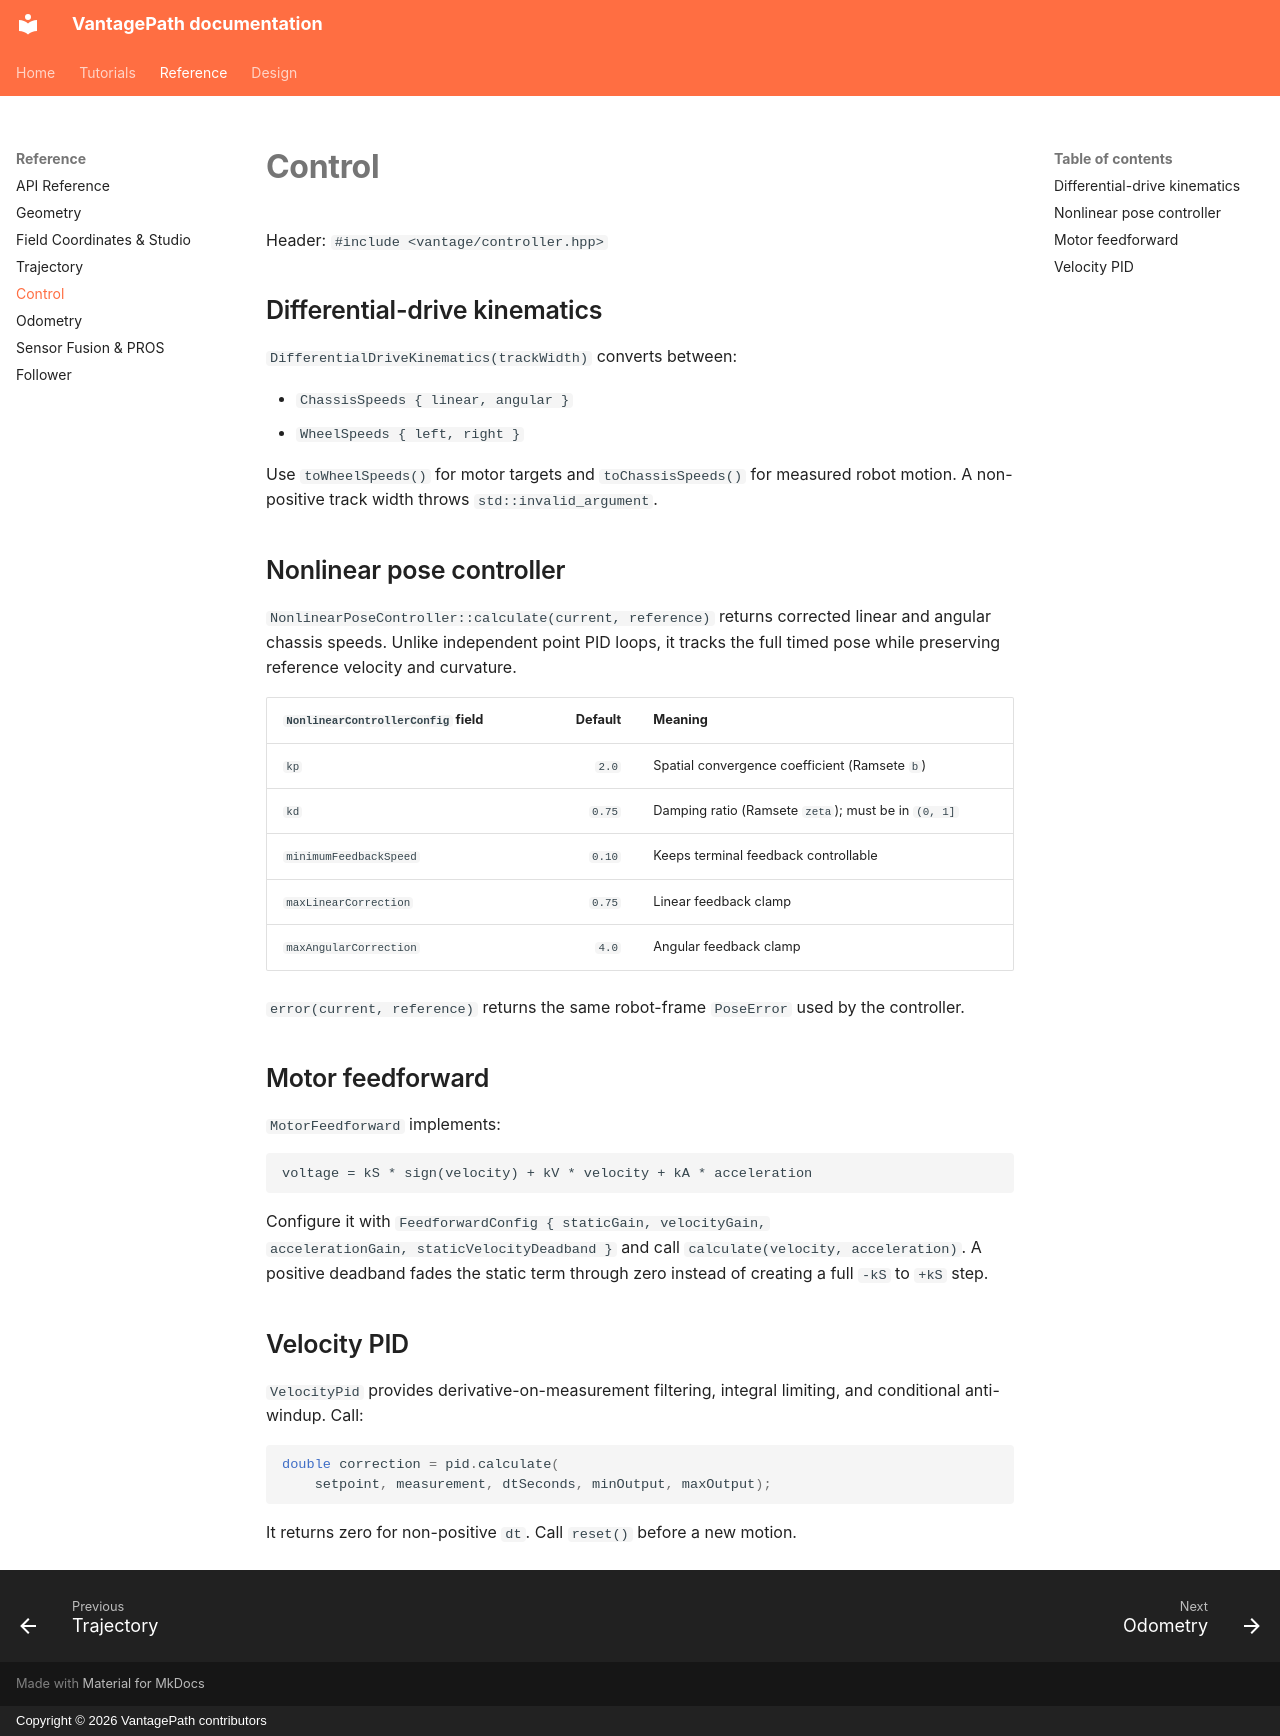

repository: iSaaacH/VantagePath · page: reference/control/index.html · generator: mkdocs · copyright: Copyright © 2026 VantagePath contributors

# Control

Header: `#include <vantage/controller.hpp>`

## Differential-drive kinematics

`DifferentialDriveKinematics(trackWidth)` converts between:

- `ChassisSpeeds { linear, angular }`
- `WheelSpeeds { left, right }`

Use `toWheelSpeeds()` for motor targets and `toChassisSpeeds()` for measured
robot motion. A non-positive track width throws `std::invalid_argument`.

## Nonlinear pose controller

`NonlinearPoseController::calculate(current, reference)` returns corrected
linear and angular chassis speeds. Unlike independent point PID loops, it
tracks the full timed pose while preserving reference velocity and curvature.

| `NonlinearControllerConfig` field | Default | Meaning |
| --- | ---: | --- |
| `kp` | `2.0` | Spatial convergence coefficient (Ramsete `b`) |
| `kd` | `0.75` | Damping ratio (Ramsete `zeta`); must be in `(0, 1]` |
| `minimumFeedbackSpeed` | `0.10` | Keeps terminal feedback controllable |
| `maxLinearCorrection` | `0.75` | Linear feedback clamp |
| `maxAngularCorrection` | `4.0` | Angular feedback clamp |

`error(current, reference)` returns the same robot-frame `PoseError` used by
the controller.

## Motor feedforward

`MotorFeedforward` implements:

```text
voltage = kS * sign(velocity) + kV * velocity + kA * acceleration
```

Configure it with `FeedforwardConfig { staticGain, velocityGain,
accelerationGain, staticVelocityDeadband }` and call
`calculate(velocity, acceleration)`. A positive deadband fades the static term
through zero instead of creating a full `-kS` to `+kS` step.

## Velocity PID

`VelocityPid` provides derivative-on-measurement filtering, integral limiting,
and conditional anti-windup. Call:

```cpp
double correction = pid.calculate(
    setpoint, measurement, dtSeconds, minOutput, maxOutput);
```

It returns zero for non-positive `dt`. Call `reset()` before a new motion.
